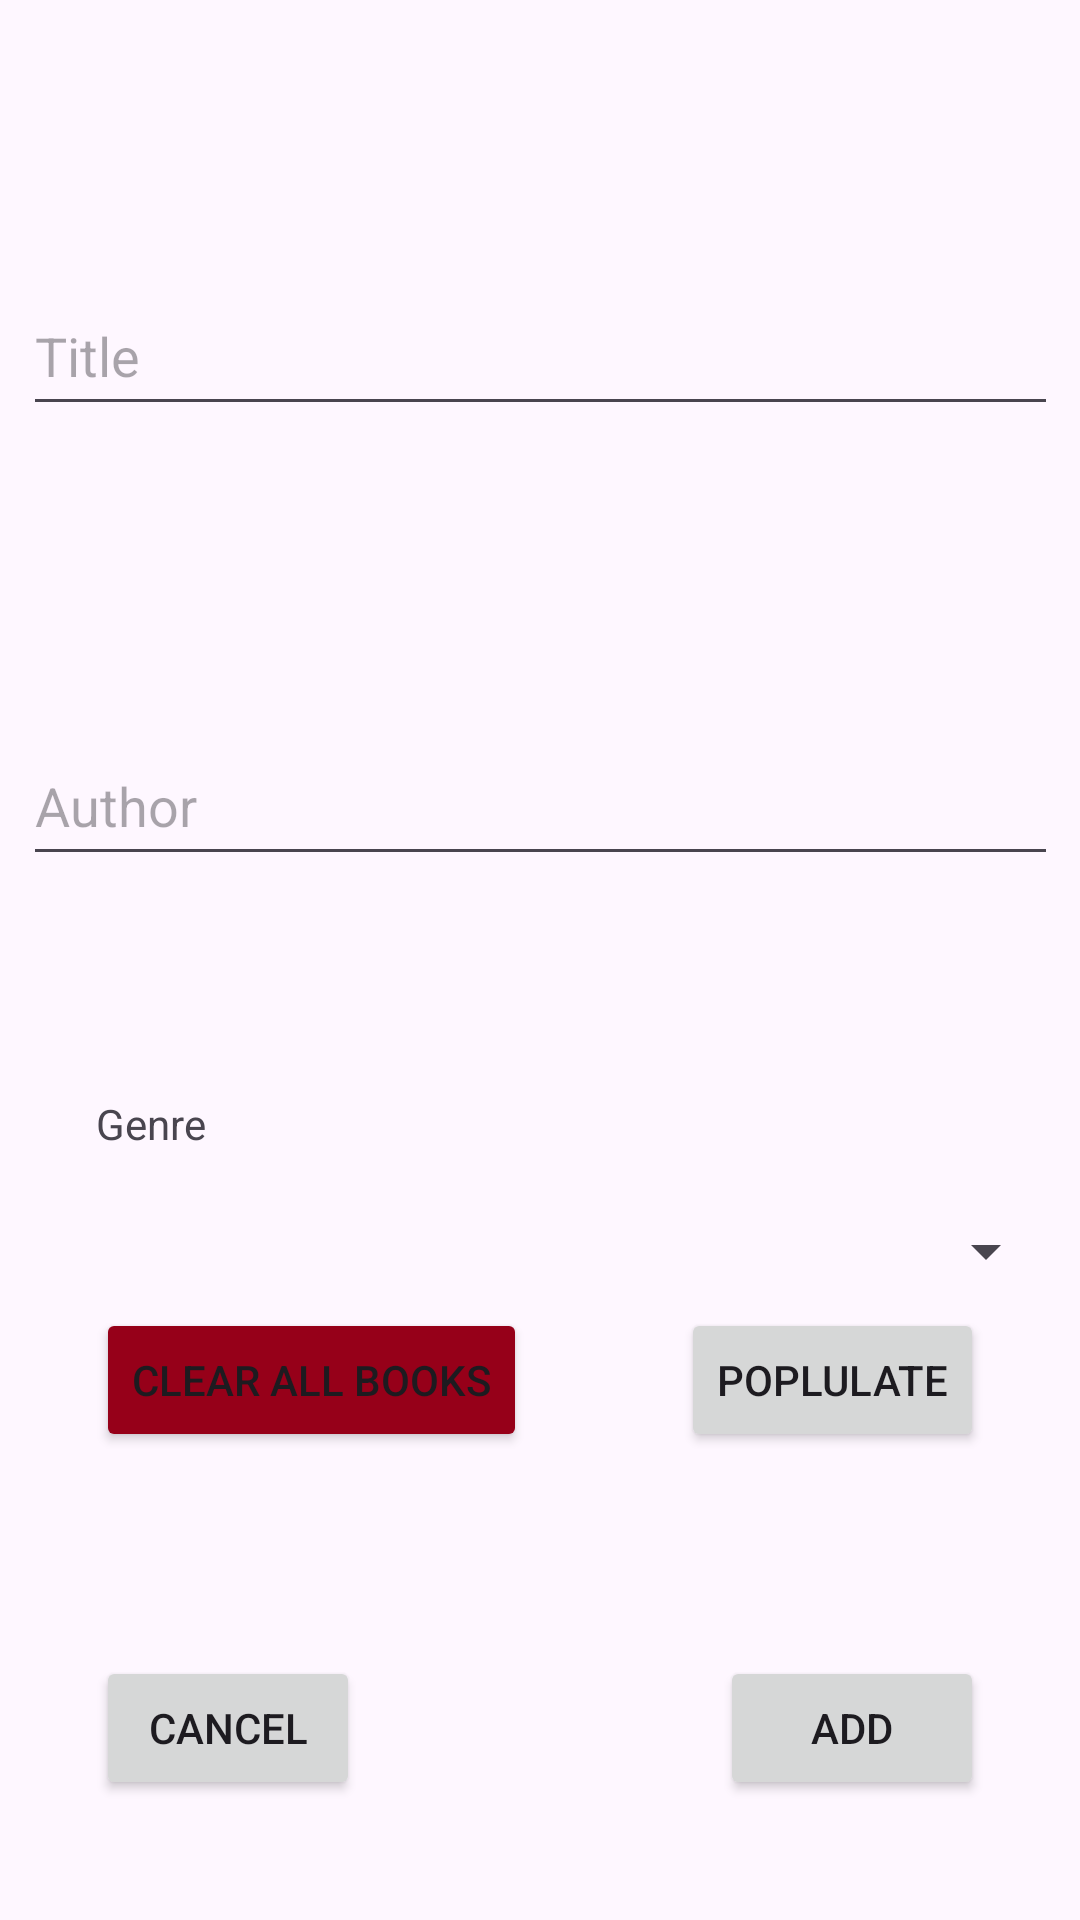

Layout XML and referenced resources for this Android screen:
<!-- AndroidManifest.xml: application theme Theme.ListManagerCF -->
<!-- res/layout/activity_new_book.xml -->
<?xml version="1.0" encoding="utf-8"?>
<androidx.constraintlayout.widget.ConstraintLayout xmlns:android="http://schemas.android.com/apk/res/android"
    xmlns:app="http://schemas.android.com/apk/res-auto"
    xmlns:tools="http://schemas.android.com/tools"
    android:layout_width="match_parent"
    android:layout_height="match_parent">

    <EditText
        android:id="@+id/editTitle"
        android:layout_width="345dp"
        android:layout_height="50dp"
        android:layout_marginTop="92dp"
        android:ems="10"
        android:hint="@string/title_hint"
        android:inputType="text"
        app:layout_constraintEnd_toEndOf="parent"
        app:layout_constraintStart_toStartOf="parent"
        app:layout_constraintTop_toTopOf="parent" />

    <EditText
        android:id="@+id/editAuthor"
        android:layout_width="345dp"
        android:layout_height="50dp"
        android:layout_marginTop="100dp"
        android:ems="10"
        android:hint="@string/author_hint"
        android:inputType="text"
        app:layout_constraintEnd_toEndOf="parent"
        app:layout_constraintStart_toStartOf="parent"
        app:layout_constraintTop_toBottomOf="@+id/editTitle" />

    <Spinner
        android:id="@+id/spinnerGenre"
        android:layout_width="345dp"
        android:layout_height="50dp"
        android:layout_marginTop="100dp"
        app:layout_constraintEnd_toEndOf="parent"
        app:layout_constraintStart_toStartOf="parent"
        app:layout_constraintTop_toBottomOf="@+id/editAuthor" />

    <TextView
        android:id="@+id/textView"
        android:layout_width="wrap_content"
        android:layout_height="wrap_content"
        android:layout_marginStart="32dp"
        android:layout_marginBottom="8dp"
        android:text="@string/genre_text"
        app:layout_constraintBottom_toTopOf="@+id/spinnerGenre"
        app:layout_constraintStart_toStartOf="parent" />

    <Button
        android:id="@+id/btnCancel"
        android:layout_width="wrap_content"
        android:layout_height="wrap_content"
        android:layout_marginStart="32dp"
        android:layout_marginBottom="40dp"
        android:text="@string/cancel_button"
        app:layout_constraintBottom_toBottomOf="parent"
        app:layout_constraintStart_toStartOf="parent" />

    <Button
        android:id="@+id/btnOk"
        android:layout_width="wrap_content"
        android:layout_height="wrap_content"
        android:layout_marginEnd="32dp"
        android:layout_marginBottom="40dp"
        android:text="@string/action_add"
        app:layout_constraintBottom_toBottomOf="parent"
        app:layout_constraintEnd_toEndOf="parent" />

    <Button
        android:id="@+id/btnPopulate"
        android:layout_width="wrap_content"
        android:layout_height="wrap_content"
        android:layout_marginEnd="32dp"
        android:layout_marginBottom="68dp"
        android:text="Poplulate"
        app:layout_constraintBottom_toTopOf="@+id/btnOk"
        app:layout_constraintEnd_toEndOf="parent" />

    <Button
        android:id="@+id/btnClear"
        android:layout_width="wrap_content"
        android:layout_height="wrap_content"
        android:layout_marginStart="32dp"
        android:layout_marginBottom="68dp"
        android:backgroundTint="@color/red"
        android:text="Clear All Books"
        app:layout_constraintBottom_toTopOf="@+id/btnCancel"
        app:layout_constraintStart_toStartOf="parent" />

</androidx.constraintlayout.widget.ConstraintLayout>
<!-- resources referenced by this layout -->
<resources>
  <color name="red">#960019</color>
  <string name="action_add">Add</string>
  <string name="author_hint">Author</string>
  <string name="cancel_button">Cancel</string>
  <string name="genre_text">Genre</string>
  <string name="title_hint">Title</string>
  <style name="Theme.ListManagerCF" parent="Base.Theme.ListManagerCF" />
  <style name="Base.Theme.ListManagerCF" parent="Theme.Material3.DayNight.NoActionBar">
          
          
      </style>
</resources>
